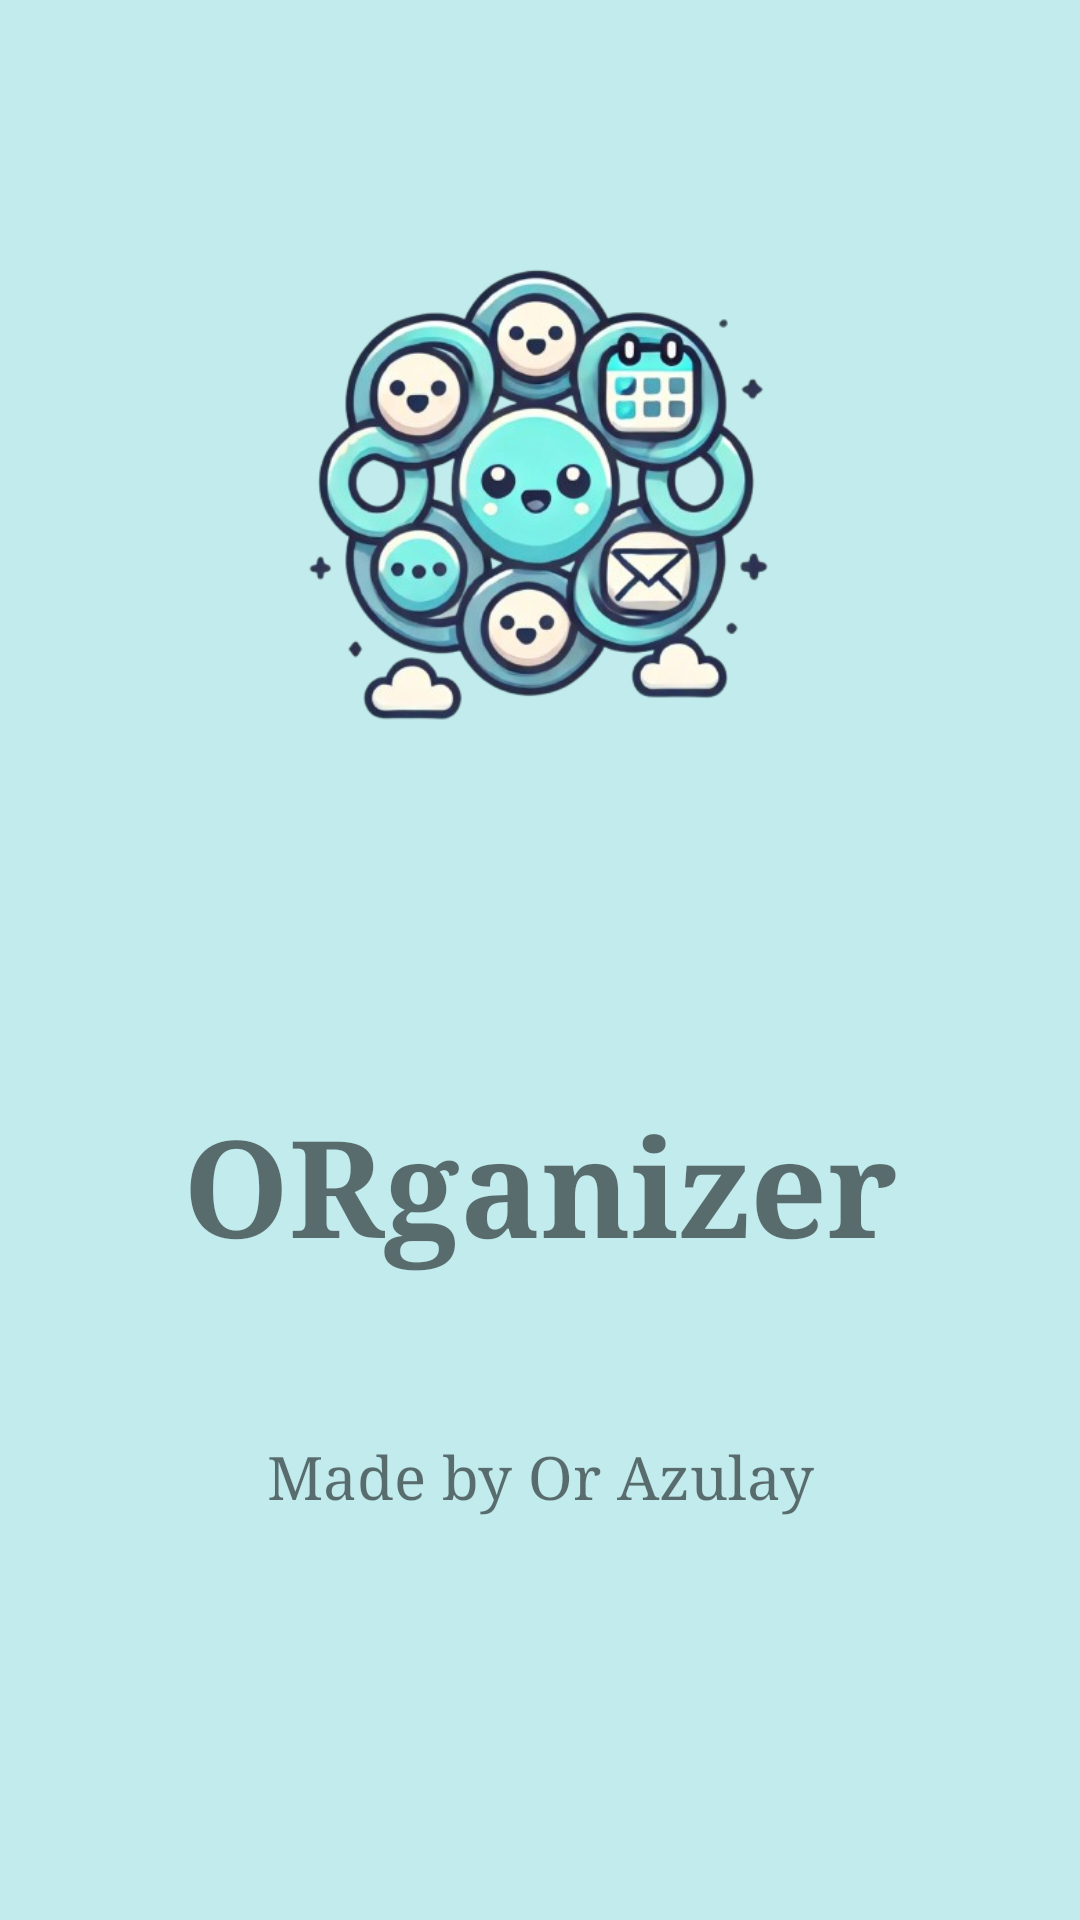

Here is an Android app screen rendered from its layout file. Give the layout XML and the strings, colors and styles it references.
<!-- AndroidManifest.xml: application theme Theme.ORganizerP -->
<!-- res/layout/activity_enter_anim.xml -->
<?xml version="1.0" encoding="utf-8"?>
<androidx.constraintlayout.widget.ConstraintLayout xmlns:android="http://schemas.android.com/apk/res/android"
    xmlns:app="http://schemas.android.com/apk/res-auto"
    xmlns:tools="http://schemas.android.com/tools"
    android:id="@+id/main"
    android:layout_width="match_parent"
    android:layout_height="match_parent"
    android:background="#C2EBED"
    tools:context=".activity_enter_anim">

    <ImageView
        android:id="@+id/logo_image"
        android:layout_width="365dp"
        android:layout_height="230dp"

        android:layout_marginStart="44dp"
        android:layout_marginTop="99dp"
        android:layout_marginEnd="44dp"
        android:layout_marginBottom="83dp"
        android:src="@drawable/logoor"
        app:layout_constraintBottom_toTopOf="@+id/txtapp_title"
        app:layout_constraintEnd_toEndOf="parent"
        app:layout_constraintStart_toStartOf="parent"
        app:layout_constraintTop_toTopOf="parent" />

    <TextView
        android:id="@+id/txtapp_title"
        android:layout_width="270dp"
        android:layout_height="69dp"
        android:layout_marginStart="72dp"
        android:layout_marginEnd="72dp"
        android:layout_marginBottom="38dp"
        android:fontFamily="serif"
        android:text="ORganizer"
        android:textAlignment="center"
        android:textSize="45dp"
        android:textStyle="bold"
        app:layout_constraintBottom_toTopOf="@+id/txtapp_subtitle"
        app:layout_constraintEnd_toEndOf="parent"
        app:layout_constraintStart_toStartOf="parent"
        app:layout_constraintTop_toBottomOf="@+id/logo_image" />

    <TextView
        android:id="@+id/txtapp_subtitle"
        android:layout_width="201dp"
        android:layout_height="41dp"
        android:layout_marginBottom="175dp"
        android:fontFamily="serif"
        android:gravity="center"
        android:text="Made by Or Azulay"
        android:textSize="20sp"
        app:layout_constraintBottom_toBottomOf="parent"
        app:layout_constraintEnd_toEndOf="parent"
        app:layout_constraintStart_toStartOf="parent"
        app:layout_constraintTop_toBottomOf="@+id/txtapp_title" />

</androidx.constraintlayout.widget.ConstraintLayout>
<!-- resources referenced by this layout -->
<resources>
  <!-- drawable logoor: jpeg bitmap (drawable, 201749 bytes) -->
  <style name="Theme.ORganizerP" parent="Base.Theme.ORganizerP" />
  <style name="Base.Theme.ORganizerP" parent="Theme.Design.Light">
          
          
      </style>
</resources>
